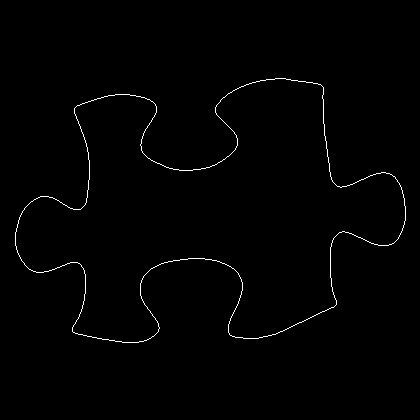

Data behind this chart, as committed beside it:
15, 232
15, 233
15, 234
15, 235
15, 236
15, 237
15, 238
15, 239
15, 240
15, 241
15, 242
15, 243
15, 244
15, 245
16, 246
16, 247
16, 248
16, 249
17, 250
17, 251
17, 252
18, 253
18, 254
19, 255
19, 256
20, 257
20, 258
21, 259
21, 260
22, 261
23, 262
24, 263
24, 264
25, 265
26, 266
27, 267
28, 268
29, 269
30, 269
31, 270
32, 270
33, 271
34, 271
35, 271
36, 272
37, 272
38, 272
39, 272
40, 272
41, 272
42, 272
43, 272
44, 271
45, 271
46, 271
47, 271
48, 271
49, 270
50, 270
51, 270
52, 269
... 1,402 more rows
